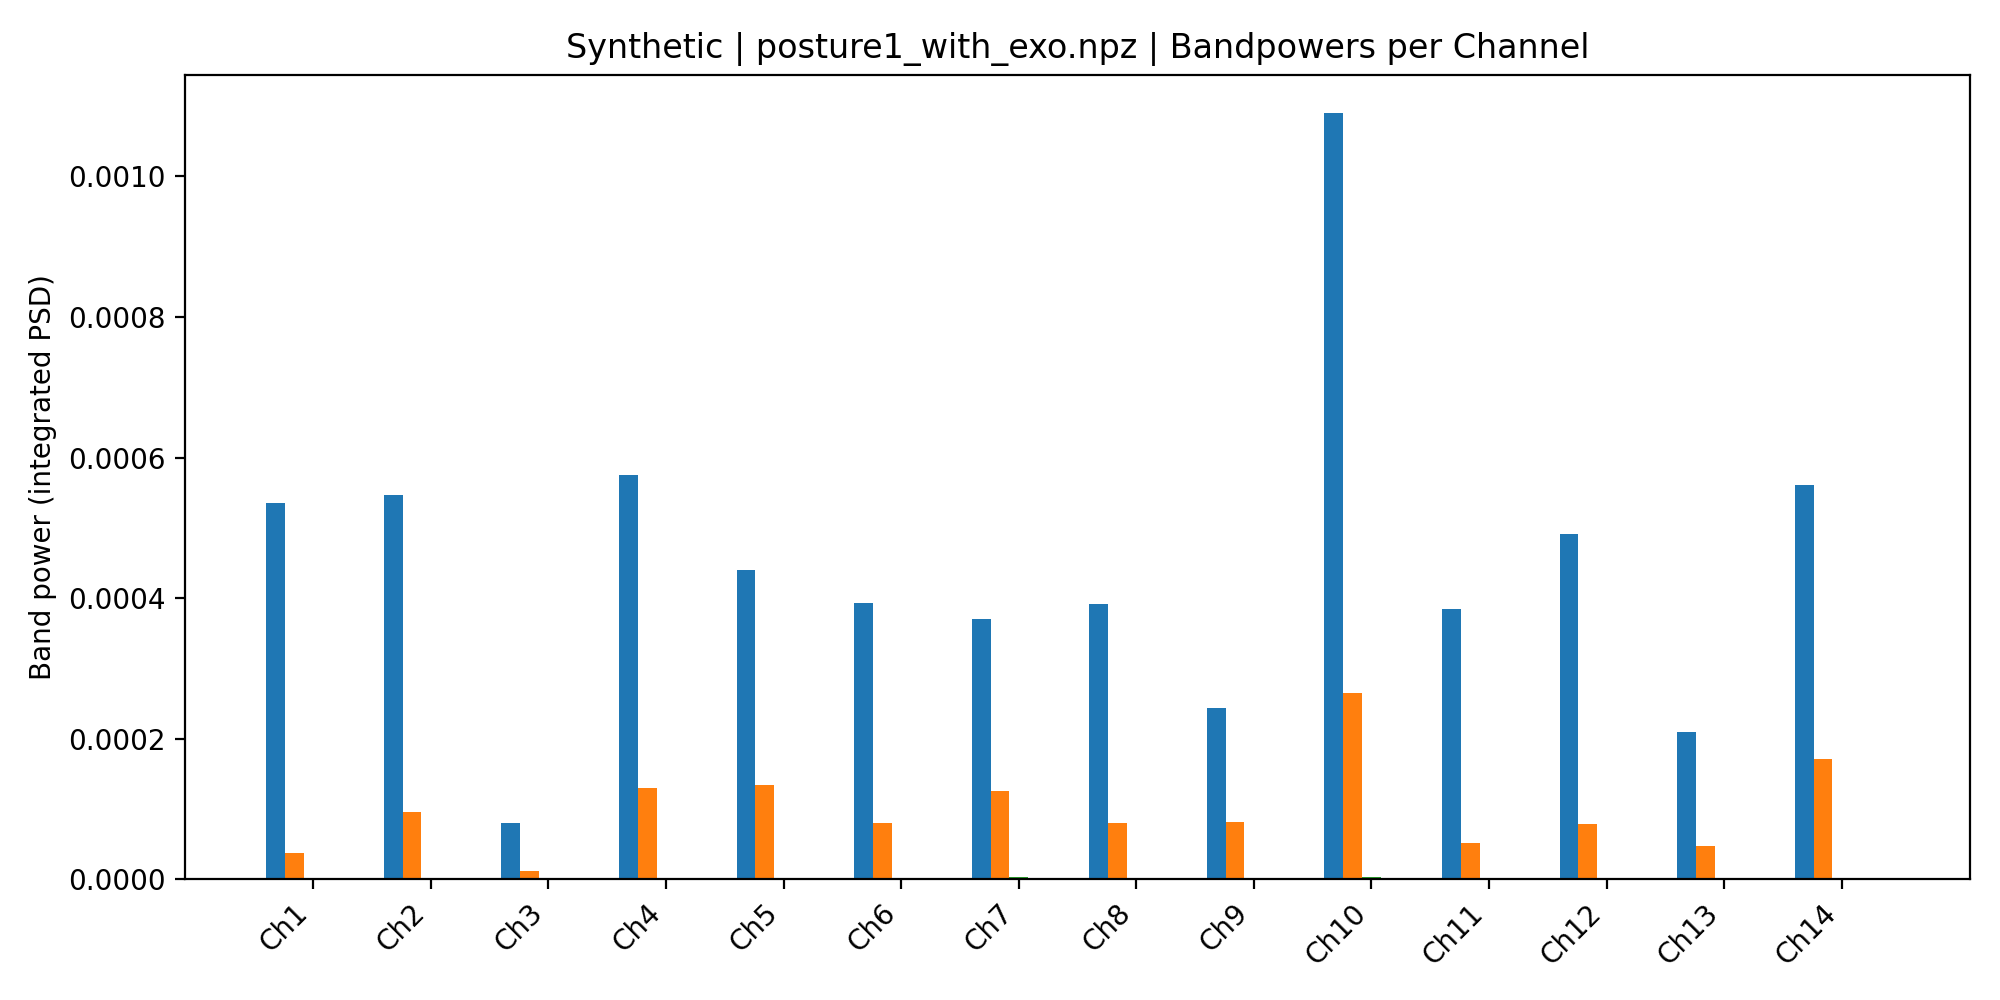

The table this chart was drawn from, first rows:
, Delta, Theta, Alpha, Beta, Gamma
Ch1, 0.0005351, 3.801890647991968e-05, 2.3279570484646683e-06, 3.4115363067854787e-07, 5.105912714853389e-08
Ch2, 0.0005465, 9.573718580213608e-05, 2.3582708763569826e-06, 2.820179938467504e-07, 4.9143915825666795e-08
Ch3, 8.054478257690789e-05, 1.2676862581884052e-05, 1.1580996215343475e-06, 1.5031920574948288e-07, 3.364047129750247e-08
Ch4, 0.0005753, 0.00013, 2.295274214247911e-06, 4.2423580959294327e-07, 5.5004625298948895e-08
Ch5, 0.0004397, 0.0001348, 2.256682449797154e-06, 5.355834193920828e-07, 9.417066015871001e-08
Ch6, 0.000393, 8.09540349564486e-05, 5.950357540029927e-07, 1.3566270717912943e-07, 1.238403279923972e-08
Ch7, 0.0003699, 0.0001257, 3.772335105622915e-06, 4.835312741313658e-07, 2.467751120116546e-08
Ch8, 0.0003916, 7.997674083526363e-05, 2.1189612482430675e-06, 3.286915948308433e-07, 3.1427253466276284e-08
Ch9, 0.0002437, 8.214570266318333e-05, 2.8076309490643325e-06, 5.771547133548438e-07, 5.962618931931729e-08
Ch10, 0.00109, 0.0002653, 3.7587546302120245e-06, 7.087475593081649e-07, 9.162641423365869e-08
Ch11, 0.0003847, 5.182369864087377e-05, 1.4830214425387567e-06, 1.2205041843849074e-07, 1.2926082815223339e-08
Ch12, 0.0004913, 7.897620639596425e-05, 1.8410554929459977e-06, 3.454104140487857e-07, 8.381919380795466e-08
Ch13, 0.0002091, 4.7356056711578276e-05, 1.2483823894626767e-06, 1.3117686148422791e-07, 9.67245039618092e-09
Ch14, 0.0005614, 0.000172, 2.2018740395424174e-06, 6.219473966950773e-07, 1.2407404748060458e-07
